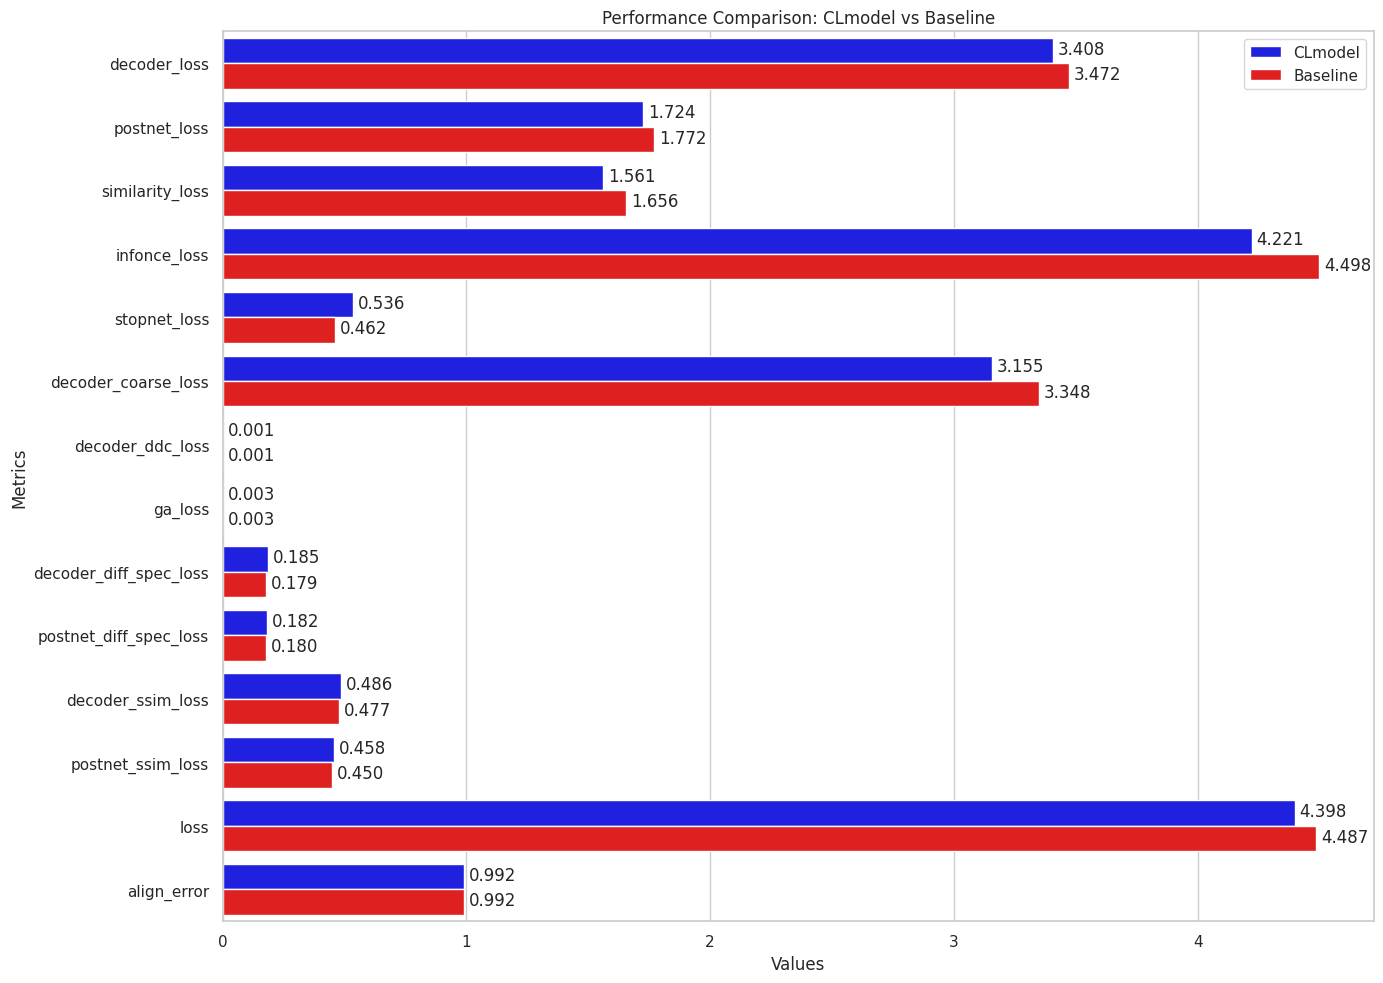

Generate this figure with matplotlib: (Note: this script raises an exception after producing the figure.)
import matplotlib.pyplot as plt
import seaborn as sns
import pandas as pd

# Data for CLmodel
clmodel_data = {
    'Metric': [
        'decoder_loss', 'postnet_loss', 
        'similarity_loss', 'infonce_loss', 'stopnet_loss',
        'decoder_coarse_loss', 'decoder_ddc_loss', 'ga_loss',
        'decoder_diff_spec_loss', 'postnet_diff_spec_loss',
        'decoder_ssim_loss', 'postnet_ssim_loss', 'loss',
        'align_error'
    ],
    'CLmodel': [
        3.407711613946546, 1.7241535632873026, 
        1.5607554778735504, 4.221498418994357, 0.5356772717963629,
        3.155016771720998, 0.0008339224229668403, 0.0034714720227412895,
        0.1851753995844828, 0.18158624359946737, 0.4859883688591622,
        0.458419157908513, 4.39831938664284, 0.9919275098941105
    ]
}

# Data for Baseline
baseline_data = {
    'Metric': [
        'decoder_loss', 'postnet_loss', 
        'similarity_loss', 'infonce_loss', 'stopnet_loss',
        'decoder_coarse_loss', 'decoder_ddc_loss', 'ga_loss',
        'decoder_diff_spec_loss', 'postnet_diff_spec_loss',
        'decoder_ssim_loss', 'postnet_ssim_loss', 'loss',
        'align_error'
    ],
    'Baseline': [
        3.471994733612157, 1.7716488218604898, 
        1.6558103856326636, 4.498039897415094, 0.4623983670916726,
        3.3480118733681663, 0.0012244461503619504, 0.0033702696479949914,
        0.17923033063971816, 0.1796362874041972, 0.4767701459773613,
        0.4499532797232487, 4.487329770026738, 0.9915197661529893
    ]
}

# Custom colors for bars
palette = {'CLmodel': 'blue', 'Baseline': 'red'}

# Create DataFrame
df_clmodel = pd.DataFrame(clmodel_data)
df_baseline = pd.DataFrame(baseline_data)

# Merge DataFrames on Metric
df = pd.merge(df_clmodel, df_baseline, on='Metric')

# Calculate differences
df['Difference'] = df['CLmodel'] - df['Baseline']

# Plotting
plt.figure(figsize=(14, 10))
sns.set(style="whitegrid")

# Plot CLmodel and Baseline
df_melted = df.melt(id_vars='Metric', value_vars=['CLmodel', 'Baseline'], var_name='Model', value_name='Value')
sns.barplot(x='Value', y='Metric', hue='Model', data=df_melted, palette=palette)

# Add lines to show differences
for index, row in df.iterrows():
    x1, x2 = row['CLmodel'], row['Baseline']
    y = index
    plt.text(x1 + 0.02, y - 0.15, f"{x1:.3f}")
    plt.text(x2 + 0.02, y + 0.25, f"{x2:.3f}")

plt.title('Performance Comparison: CLmodel vs Baseline')
plt.xlabel('Values')
plt.ylabel('Metrics')
plt.legend(loc='best')
plt.tight_layout()

plt.savefig('analysis/compare_average.png', bbox_inches='tight', dpi=300)